Run: headless pygame with SDL's dummy video driver; simulated clock (each Clock.tick advances the game by its frame time, no real sleeping); random seed 0; keys injected as events and as key.get_pressed() state; mouse plan: one left click at the window centre at the start of phase 2, then a move to the lower-right quarter at the start of phase 3.
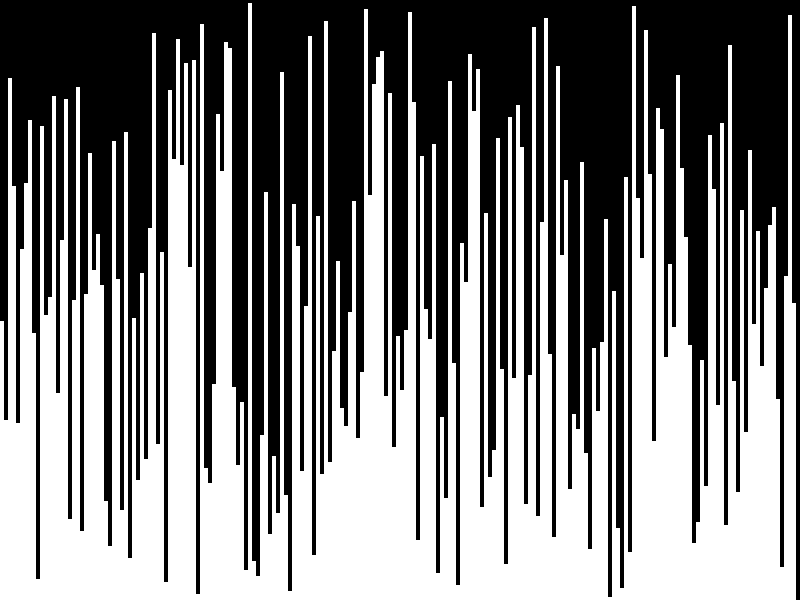
Frame 1 of 4 · flips 1–60 · no input
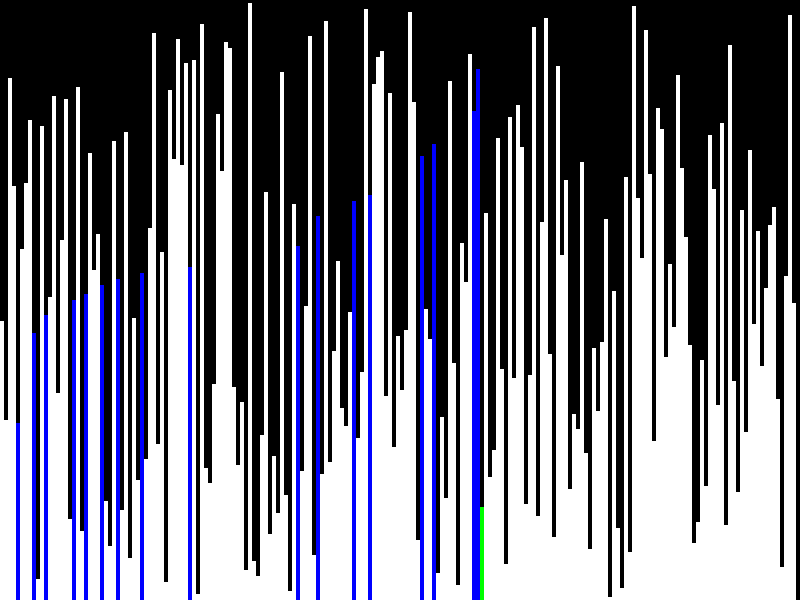
Frame 2 of 4 · flips 61–180 · clicked the window centre · tapped SPACE, RETURN · held RIGHT (→), D
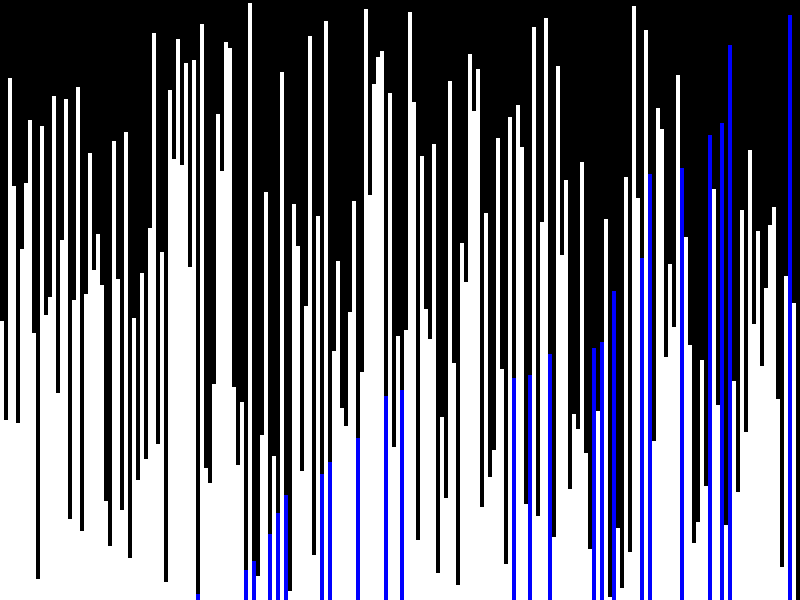
Frame 3 of 4 · flips 181–300 · moved the mouse to the lower-right quarter · held DOWN (↓), S
Frame 4 of 4 · flips 301–420 · held LEFT (←), A, UP (↑), W · screen unchanged from frame 3, image omitted

The pygame program that drew these frames:

# The following algorithm computes and displays the longest increasing subsequence in a list of numbers 
# Utilizing a Dynamic Programing-based approach (Time Complexity:  O(n^2), Space Complexity (O(n)))


import pygame
import sys
import random
import copy
from time import sleep

# Initialize pygame
pygame.init()
(SWIDTH, SHEIGHT) = (800, 600)
screen = pygame.display.set_mode((SWIDTH, SHEIGHT))

white = (255, 255, 255)
green = (0, 255, 0)
red = (255, 0, 0)
blue = (0, 0, 255)

NUMBERS  = 200


# Draw function
def draw(numarray, sequence, swap1 = NUMBERS + 20, swap2 = NUMBERS + 30):
    for e in pygame.event.get():
        if e.type == pygame.QUIT:
            sys.exit()
    screen.fill((0, 0, 0))
    ulength = SWIDTH / NUMBERS
    uheight = SHEIGHT / NUMBERS
    for i in range(0, len(numarray)):
        color = white
        if i == swap1 and swap1 <= NUMBERS:
            color = green
        if i == swap2 and swap2 <= NUMBERS:
            color = red

        # Sequence doesnt store indices, rather values
        if numarray[i] in sequence:
            color = blue
        num = numarray[i]
        pygame.draw.rect(screen, color, (ulength * i, SHEIGHT - num * uheight,ulength, num * uheight) )
    pygame.display.flip()

def lis(numarray):
    # Dynamic programming demo on finding the longest increasing subsequence
    # Start with an array of numbers

    numbers = len(numarray)

    memoTable = [1 for i in range(0, numbers)]
    sequence = []

    for i in range(1, numbers):
        memoTable[i] = 1
        for j in range(0, i):
            sequence = []
            # DP Recurrence relation which
            if numarray[i] > numarray[j] and memoTable[i] < memoTable[j] + 1:
                memoTable[i] = memoTable[j] + 1

        # Run through the list backwards and see when the value of ctr changes. Add that to the longest increasing subsequence
        ctr = max(p for p in memoTable)
        for k in range(i, -1, -1):
            if memoTable[k] == ctr and numarray[k]:
                if len(sequence) != 0:
                    if numarray[k] > sequence[len(sequence) - 1]:
                        continue
                ctr -= 1
                sequence.append(numarray[k])

        draw(numarray, sequence, i, j)

    draw(numarray, sequence)


def main():
    numarray = [ i for i in range(1, NUMBERS) ] 

    random.shuffle(numarray)
    play = False 
    looped = False

    while True:
        for e in pygame.event.get():
            if e.type == pygame.QUIT:
                sys.exit()
            if e.type == pygame.MOUSEBUTTONDOWN:
                play = True

        # Draw the shuffled board . Start with calculating the unit length and height
        if not play:
            draw(numarray, [])

        elif play and not looped: 
            looped = True
            lis(numarray)


        pygame.display.flip()

main()
